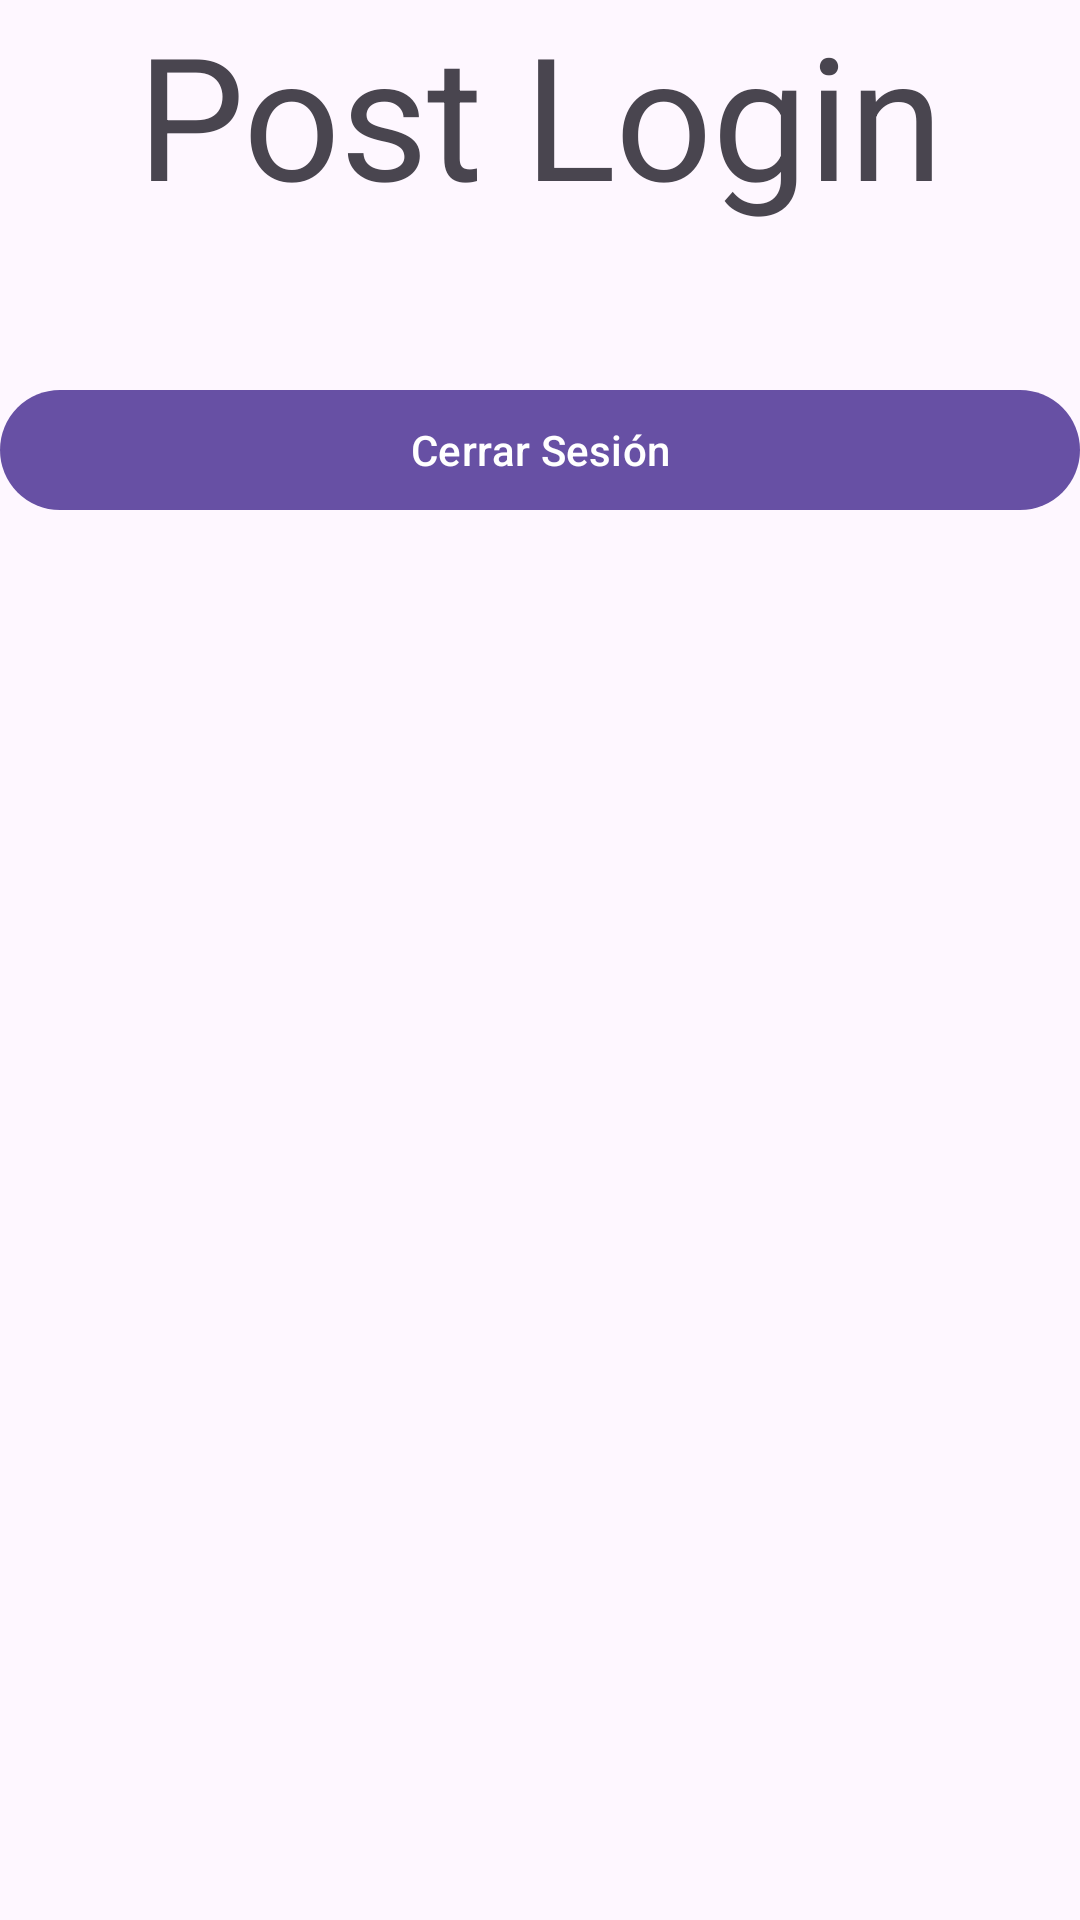

Reconstruct the res/layout file that produces this screen, plus the resources it refers to.
<!-- AndroidManifest.xml: application theme Theme.Rayz -->
<!-- res/layout/activity_post_login.xml -->
<?xml version="1.0" encoding="utf-8"?>
<androidx.constraintlayout.widget.ConstraintLayout xmlns:android="http://schemas.android.com/apk/res/android"
xmlns:app="http://schemas.android.com/apk/res-auto"
xmlns:tools="http://schemas.android.com/tools"
android:layout_width="match_parent"
android:layout_height="match_parent"
android:id="@+id/main"
tools:context=".PostLogin">

<TextView
    android:id="@+id/textView"
    android:layout_width="wrap_content"
    android:layout_height="wrap_content"
    android:text="Post Login"
    android:textAppearance="@style/TextAppearance.Material3.DisplayLarge"
    app:layout_constraintEnd_toEndOf="parent"
    app:layout_constraintStart_toStartOf="parent"
    app:layout_constraintTop_toTopOf="parent" />


<com.google.android.material.button.MaterialButton
    android:id="@+id/btnLogout"
    android:layout_width="match_parent"
    android:layout_height="wrap_content"
    android:text="Cerrar Sesión"
    android:layout_marginTop="50dp"
    app:layout_constraintTop_toBottomOf="@+id/textView" />

</androidx.constraintlayout.widget.ConstraintLayout>
<!-- resources referenced by this layout -->
<resources>
  <style name="Theme.Rayz" parent="Base.Theme.Rayz" />
  <style name="Base.Theme.Rayz" parent="Theme.Material3.DayNight.NoActionBar">
          
          
      </style>
</resources>
